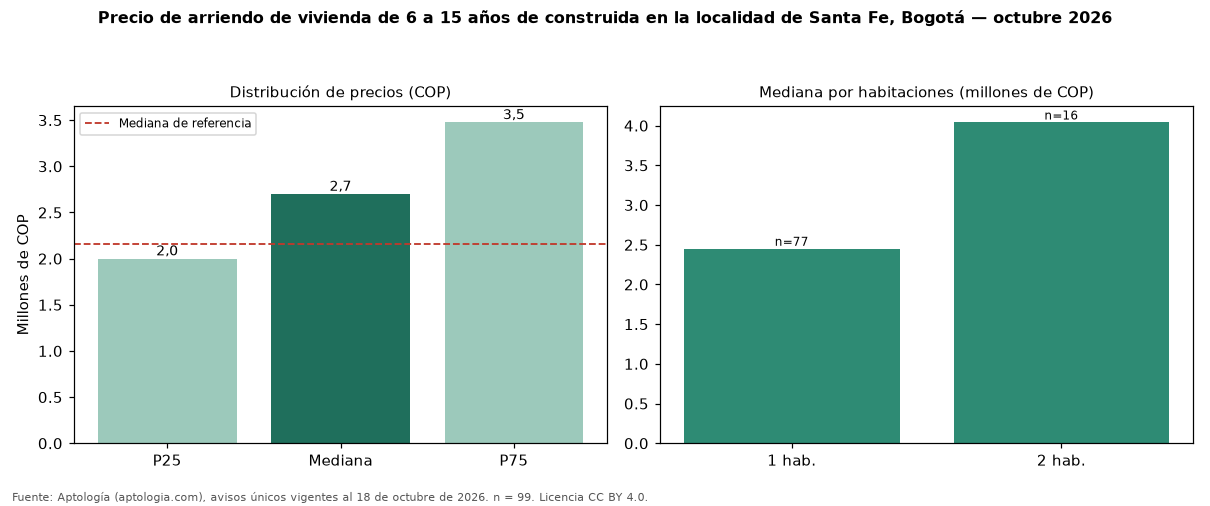

Data behind this chart, as committed beside it:
seccion, metrica, valor_cop, n
precio, p25, 2000000, 99
precio, mediana, 2700000, 99
precio, p75, 3475000, 99
cop_por_m2, p25, 51206, 99
cop_por_m2, mediana, 58467, 99
cop_por_m2, p75, 67296, 99
area, area_mediana_m2, 45.5, 99
habitaciones, 1, 2450000, 77
habitaciones, 2, 4040000, 16
habitaciones, 3, 4600000, 3
administracion, mediana, 401550, 48
estrato, moda, 4, 
parqueadero, porcentaje_con_parqueadero, 60.6, 99
referencia, mediana_referencia, 2162225, 714
referencia, mediana_cop_por_m2_referencia, 58333, 714
